Run: headless pygame with SDL's dummy video driver; simulated clock (each Clock.tick advances the game by its frame time, no real sleeping); random seed 0; keys injected as events and as key.get_pressed() state; no mouse input.
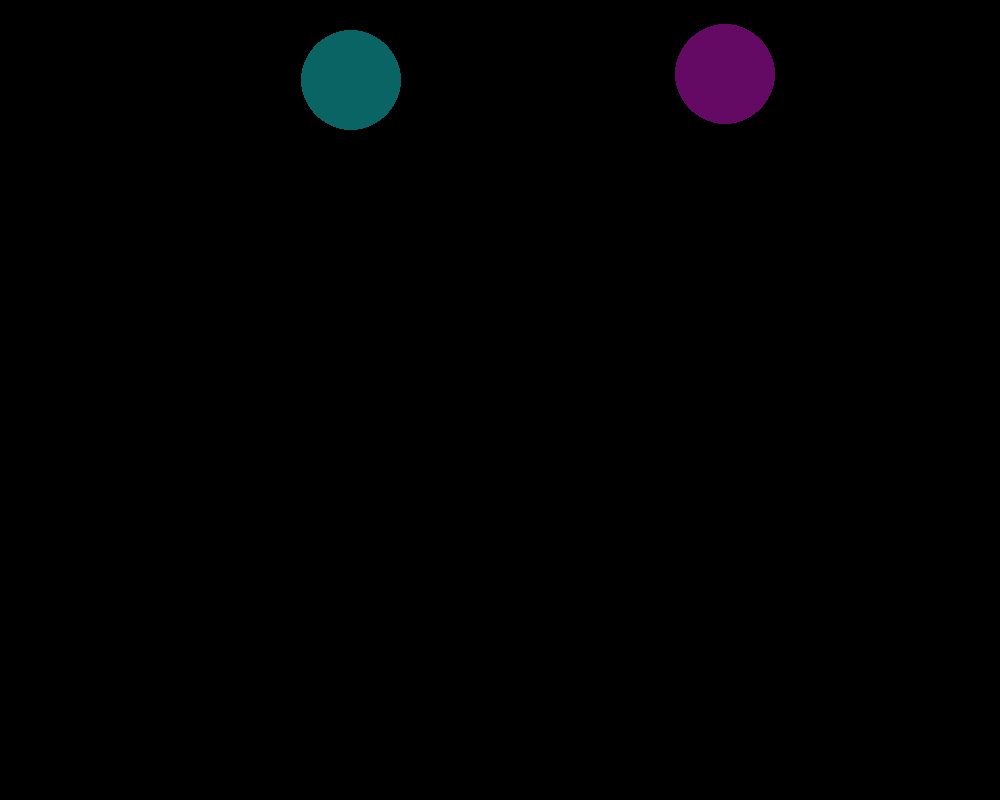
Frame 1 of 4 · flips 1–60 · no input
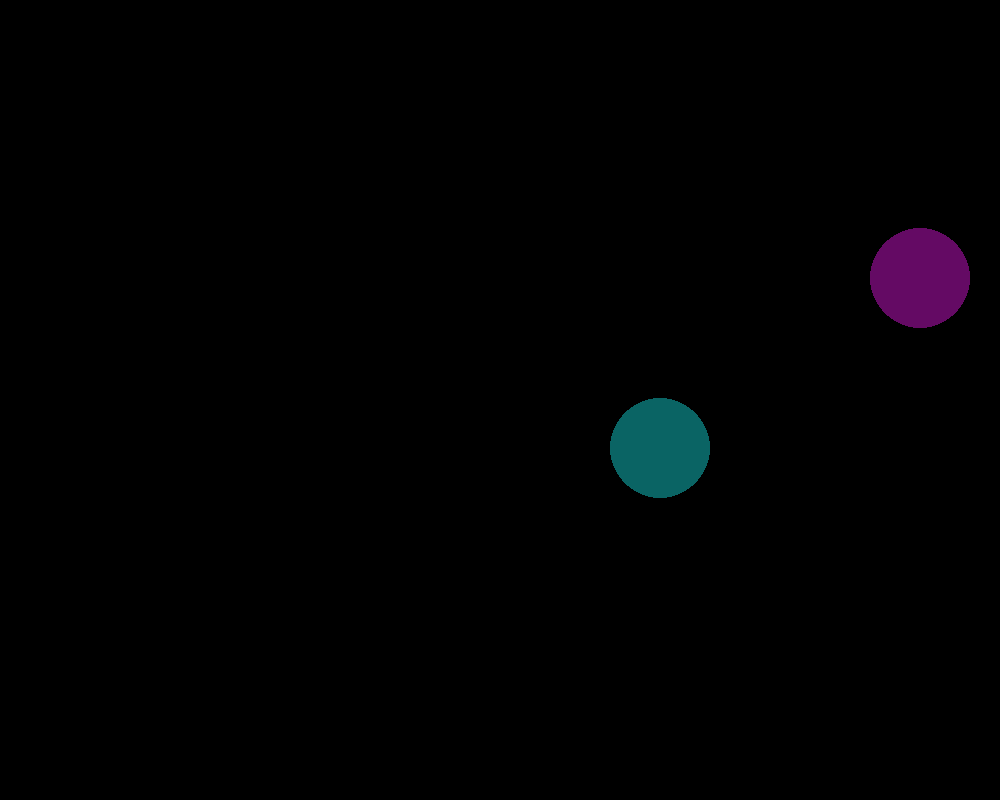
Frame 2 of 4 · flips 61–180 · tapped SPACE, RETURN · held RIGHT (→), D
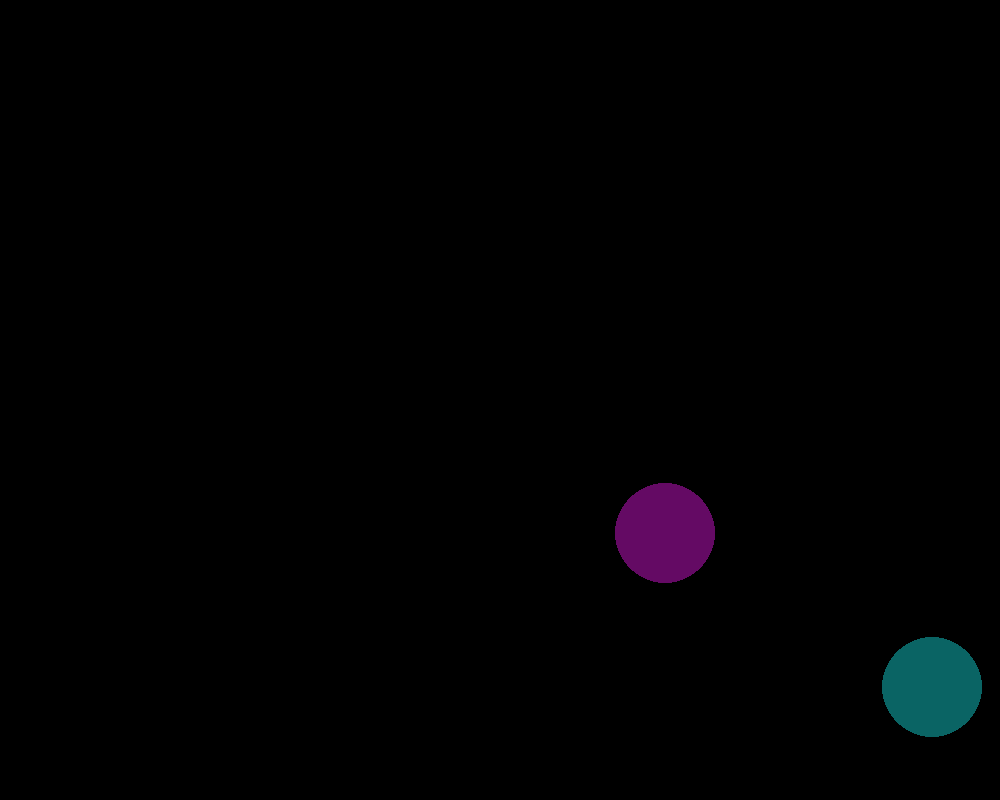
Frame 3 of 4 · flips 181–300 · held DOWN (↓), S
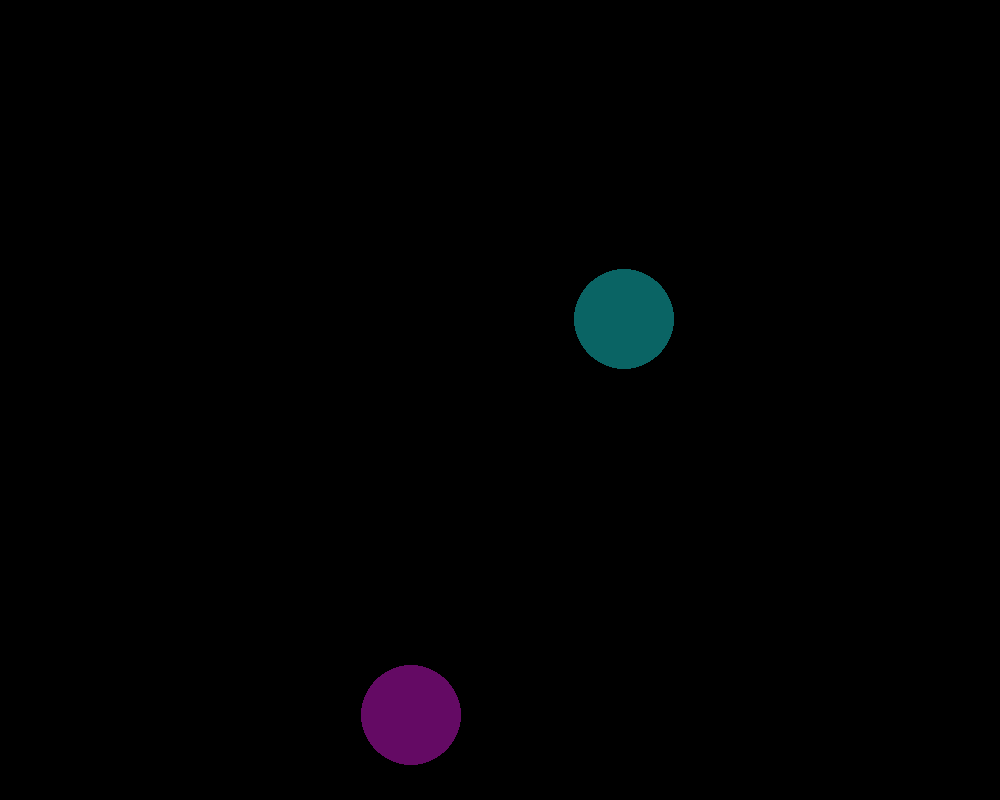
Frame 4 of 4 · flips 301–420 · held LEFT (←), A, UP (↑), W

The pygame program that drew these frames:

import pygame, sys
from pygame.locals import *
import random, math
pygame.init()
clock = pygame.time.Clock()
pygame.display.set_caption("Billiards")

FPS = 120
screenx = 1000
screeny = 800
screen = pygame.display.set_mode((screenx, screeny))


ballradius = 50


class ball:

    def __init__(self,x,y,color,angle, speed):
        self.radius = ballradius
        self.color = color
        self.xpos = x
        self.ypos = y
        self.angle = angle
        self.speed = speed
 


    def draw(self):
        pygame.draw.circle(screen, self.color, (int(self.xpos), int(self.ypos)), self.radius,0)

    def move(self):
            self.xpos += self.speed*math.cos(math.radians(self.angle))
            self.ypos -= self.speed*math.sin(math.radians(self.angle))


balls = [ball(200,200,(10,100,100),50,4),ball(600,200,(100,10,100), 45,3)]


def BallsCollide(ball1,ball2):
    theta1 = math.radians(balls[ball1].angle)
    #print(math.degrees(theta1))
    theta2 = math.radians(balls[ball2].angle)
    #print(math.degrees(theta2))
    phi = math.atan2((math.fabs(balls[ball2].ypos - balls[ball1].ypos)), math.fabs(balls[ball2].xpos - balls[ball1].xpos))


    print("impact angle: "+str(math.degrees(phi)))
    v1 = balls[ball1].speed
    v2 = balls[ball2].speed
    if v1 == 0:
        balls[ball2].angle = math.degrees(math.atan2(math.sin(phi) , (1 + math.cos(phi))))
        balls[ball1].angle = math.degrees((math.pi - phi) / 2)
        balls[ball2].speed = math.fabs(v1 * (math.sqrt(math.cos(phi))))
        balls[ball1].speed = math.fabs(v1 * math.sin(phi / 2))
        return
    if v2 == 0:
        balls[ball1].angle = math.degrees(math.atan2(math.sin(phi),(1+math.cos(phi))))
        balls[ball2].angle = math.degrees((math.pi-phi) / 2)
        balls[ball1].speed = math.fabs(v1*(math.sqrt(math.cos(phi))))
        balls[ball2].speed = math.fabs(v1*math.sin(phi/2))
        return

    dx1F = v2 * math.cos(theta2 - phi) * math.cos(phi) - v1 * math.sin(theta1 - phi) * math.sin(phi)
    dy1F = v2 * math.cos(theta2 - phi) * math.sin(phi) + v1 * math.sin(theta1 - phi) * math.cos(phi)
    print("dx1: " + str(dx1F))
    print("dy1: " + str(dy1F))
    dx2F = v1 * math.cos(theta1 - phi) * math.cos(phi) - v2 * math.sin(theta2 - phi) * math.sin(phi)
    dy2F = v1 * math.cos(theta1 - phi) * math.sin(phi) + v2 * math.sin(theta2 - phi) * math.cos(phi)
    print("dx2: " + str(dx2F))
    print("dx2: " + str(dy2F))

    if dx1F < 0:
        balls[ball1].angle = math.degrees(math.atan(dy1F/dx1F)) + 180
    else:
        balls[ball1].angle = math.degrees(math.atan(dy1F/dx1F))
    if dx2F < 0:
        balls[ball2].angle = math.degrees(math.atan(dy2F/dx2F)) + 180
    else:
        balls[ball2].angle = math.degrees(math.atan(dy2F/dx2F))

    balls[ball1].speed = math.sqrt(math.pow(dx1F,2) + math.pow(dy1F,2))
    balls[ball2].speed = math.sqrt(math.pow(dx2F,2) + math.pow(dy2F,2))

def CollisionDetect():
    for ball1 in balls:
        for ball2 in balls:
            if ball1 != ball2:
                if ((ball1.xpos-ball2.xpos)**2)+((ball1.ypos-ball2.ypos)**2) <= (ball1.radius+ball2.radius)**2:
                    print("initial ball 1 angle: " + str(balls[balls.index(ball1)].angle))
                    print("initial ball 1 speed: " + str(balls[balls.index(ball1)].speed))
                    print("initial ball 2 angle: " + str(balls[balls.index(ball2)].angle))
                    print("initial ball 2 speed: " + str(balls[balls.index(ball2)].speed))
                    print("colision")
                    BallsCollide(balls.index(ball1),balls.index(ball2))
                    print("final ball 1 angle: " + str(balls[balls.index(ball1)].angle))
                    print("final ball 1 speed: " + str(balls[balls.index(ball1)].speed))
                    print("final ball 2 angle: " + str(balls[balls.index(ball2)].angle))
                    print("final ball 2 speed: " + str(balls[balls.index(ball2)].speed))

                    return

while True:
    screen.fill((0, 0, 0))

    i = 0
    while i < len(balls):
        if balls[i].xpos-balls[i].radius <= 0 or balls[i].xpos+balls[i].radius >= screenx:
            balls[i].angle = math.degrees(math.pi - math.radians(balls[i].angle))
            print ("wallhit")
        if balls[i].ypos-balls[i].radius <= 0 or balls[i].ypos+balls[i].radius >= screeny:
            balls[i].angle = math.degrees(-math.radians(balls[i].angle))
            print("wallhit")
        balls[i].draw()
        balls[i].move()
        i += 1
    CollisionDetect()
    clock.tick(FPS)

    for event in pygame.event.get():
        if event.type == pygame.QUIT:
            sys.exit()
    pygame.display.update()
